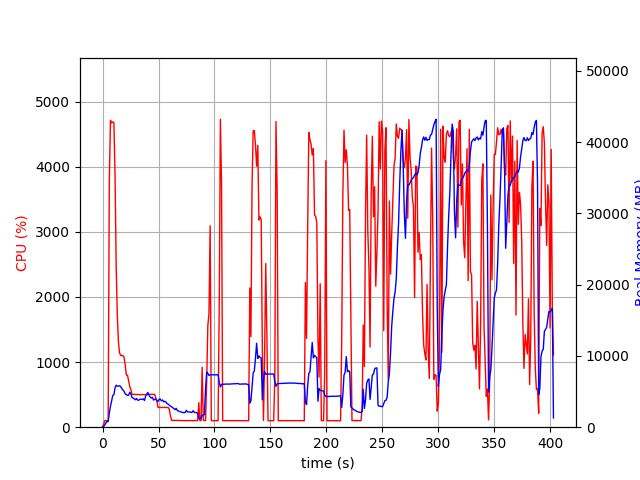

Data behind this chart, as committed beside it:
elapsed_time, nproc, cpu, mem_real, mem_virtual
4.00543212890625e-05, 1, 0.0, 7.562, 3185
1.007, 1, 44.7, 89.08, 777.6
2.015, 1, 100.3, 339.1, 1902
3.022, 1, 99.2, 585.1, 3182
4.031, 1, 100.1, 801.1, 2670
5.039, 1, 99.2, 799.1, 2670
6.049, 1, 3787, 1967, 7746
7.075, 1, 4712, 2926, 8817
8.101, 1, 4672, 3710, 9612
9.128, 1, 4688, 4445, 10422
10.15, 1, 4678, 4577, 10810
11.18, 1, 3850, 5533, 11669
12.19, 1, 2469, 5898, 12270
13.2, 1, 1711, 5768, 12342
14.21, 1, 1309, 5753, 12546
15.22, 1, 1139, 5815, 12850
16.22, 1, 1100, 5696, 13218
17.23, 1, 1100, 5420, 13258
18.24, 1, 1101, 5228, 13258
19.25, 1, 1071, 5026, 13258
20.26, 1, 954.3, 4701, 13258
21.27, 1, 800.6, 4565, 13258
22.28, 1, 799.8, 4467, 13258
23.29, 1, 715.0, 4487, 13354
24.3, 1, 626.3, 4914, 13808
25.31, 1, 576.8, 4657, 14188
26.32, 1, 502.6, 4197, 14188
27.33, 1, 501.6, 4094, 14188
28.34, 1, 504.9, 3989, 14188
29.35, 1, 502.7, 3844, 14188
30.37, 1, 502.7, 4038, 14188
31.38, 1, 501.9, 3790, 14188
32.39, 1, 501.6, 3790, 14188
33.4, 1, 499.3, 3921, 14188
34.41, 1, 500.9, 3924, 14188
35.42, 1, 500.5, 3890, 14188
36.43, 1, 501.1, 3984, 14188
37.44, 1, 501.4, 3750, 14188
38.45, 1, 500.8, 4339, 14188
39.46, 1, 499.8, 4652, 14394
40.47, 1, 500.5, 4877, 14618
41.48, 1, 504.3, 4488, 14618
42.5, 1, 504.8, 4246, 14618
43.51, 1, 503.4, 4090, 14618
44.52, 1, 503.7, 4192, 14618
45.53, 1, 505.2, 3814, 14618
46.54, 1, 502.2, 3898, 14618
47.55, 1, 448.0, 3944, 14618
48.56, 1, 399.5, 3721, 14618
49.57, 1, 302.6, 3630, 14618
50.58, 1, 304.4, 3927, 14618
51.59, 1, 303.2, 3947, 14618
52.6, 1, 303.7, 3696, 14618
53.61, 1, 302.7, 3812, 14618
54.63, 1, 303.6, 3565, 14618
55.64, 1, 302.7, 3634, 14618
56.65, 1, 302.9, 3538, 14618
57.66, 1, 302.2, 3311, 14618
58.67, 1, 302.5, 3233, 14618
59.68, 1, 273.2, 3091, 14618
... 338 more rows
